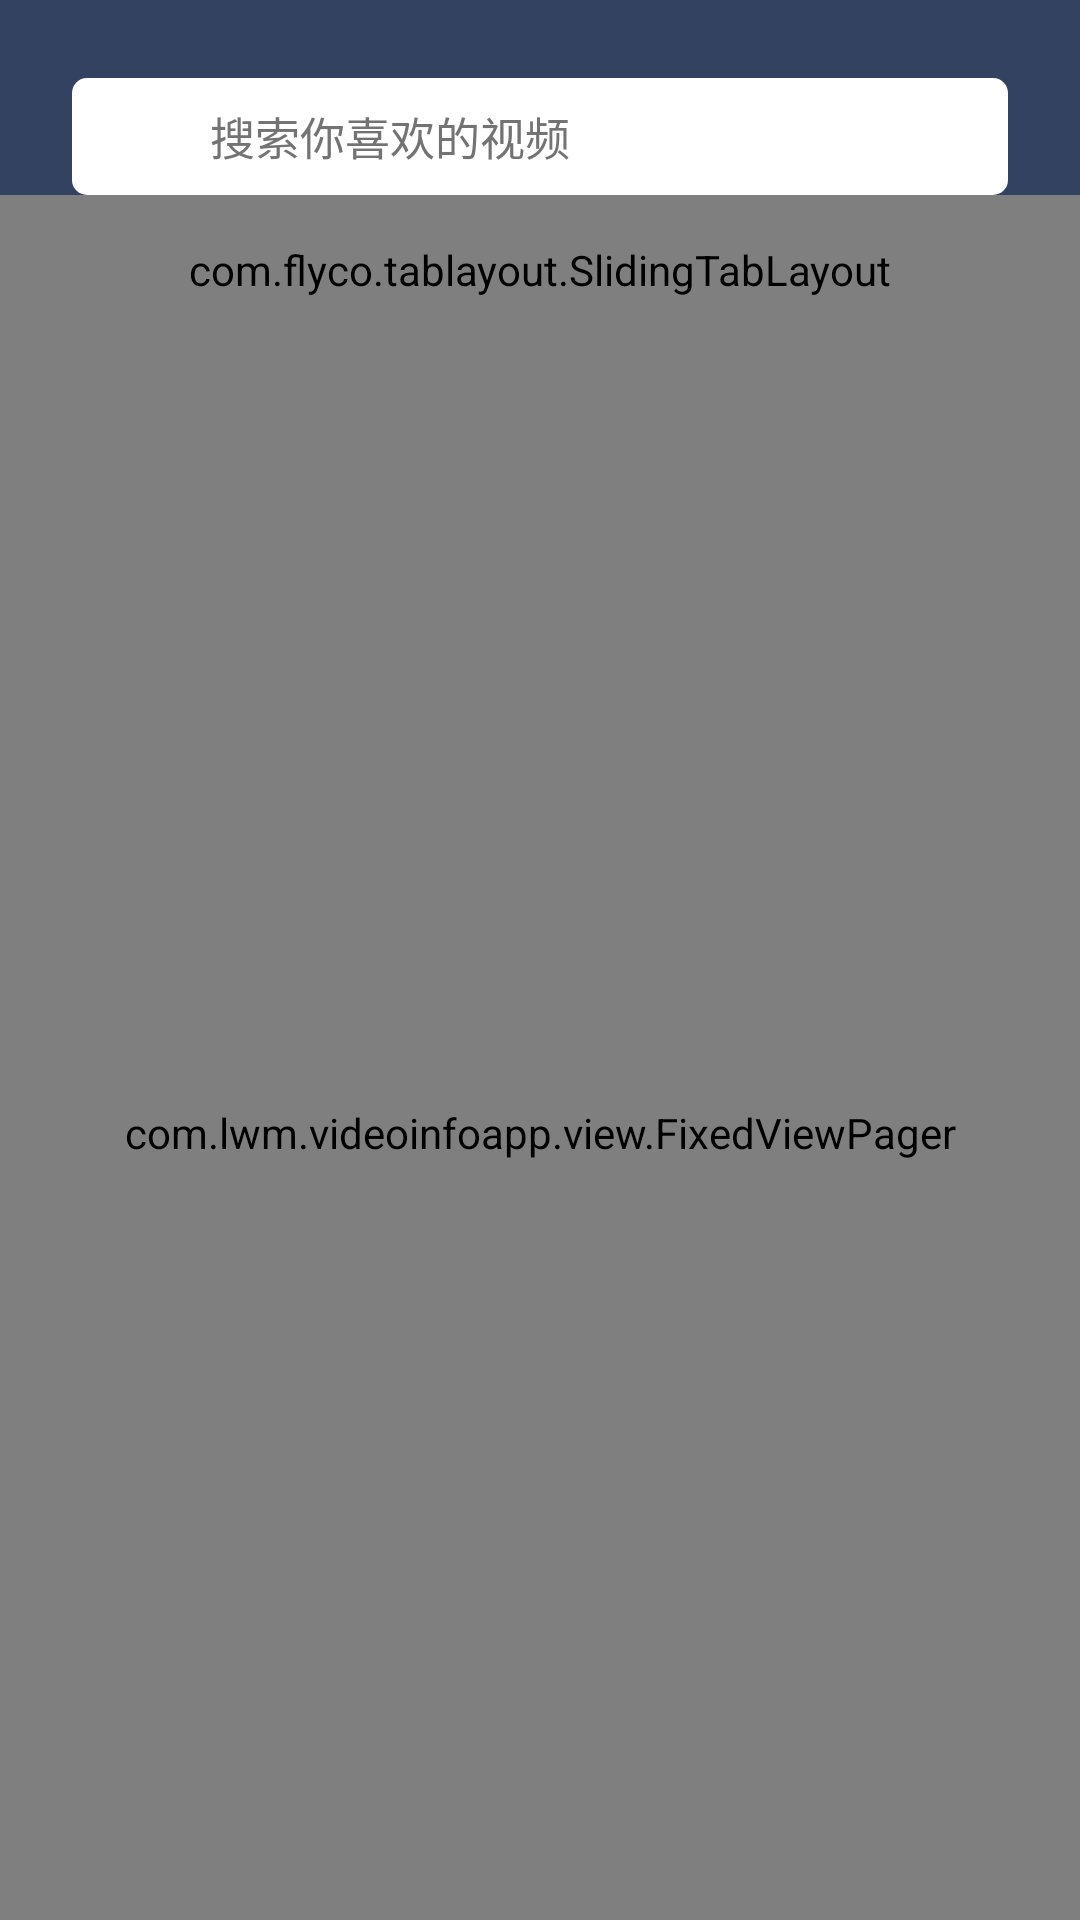

The Android layout XML behind this screen, and the referenced resources:
<!-- AndroidManifest.xml: application theme Theme.Design.NoActionBar -->
<!-- res/layout/fragment_home.xml -->
<?xml version="1.0" encoding="utf-8"?>
<LinearLayout xmlns:android="http://schemas.android.com/apk/res/android"
    xmlns:tl="http://schemas.android.com/apk/res-auto"
    xmlns:tools="http://schemas.android.com/tools"
    android:layout_width="match_parent"
    android:layout_height="match_parent"
    android:background="@color/white"
    android:orientation="vertical"
    tools:context=".fragment.HomeFragment">

    <LinearLayout
        android:layout_width="match_parent"
        android:layout_height="@dimen/dimen_115dp"
        android:background="@color/color_344261"
        android:orientation="vertical">

        <LinearLayout
            android:layout_width="match_parent"
            android:layout_height="@dimen/dimen_39dp"
            android:layout_marginHorizontal="@dimen/dimen_24dp"
            android:layout_marginTop="@dimen/dimen_26dp"
            android:background="@drawable/shape_search_box"
            android:gravity="center_vertical"
            android:orientation="horizontal">

            <ImageView
                android:layout_width="@dimen/dimen_22dp"
                android:layout_height="@dimen/dimen_22dp"
                android:layout_marginLeft="@dimen/dimen_13dp"
                android:src="@mipmap/search" />

            <EditText
                android:id="@+id/et_search"
                android:layout_width="match_parent"
                android:layout_height="match_parent"
                android:layout_marginLeft="@dimen/dimen_11dp"
                android:background="@null"
                android:hint="@string/search_hint"
                android:textColor="@color/black"
                android:textColorHint="@color/color_737373"
                android:textSize="@dimen/size_15sp" />

        </LinearLayout>

        <com.flyco.tablayout.SlidingTabLayout
            android:id="@+id/slidingtablayout"
            android:layout_width="match_parent"
            android:layout_height="@dimen/dimen_50dp"
            tl:tl_indicator_color="@color/color_fdf299"
            tl:tl_indicator_corner_radius="@dimen/dimen_1_5dp"
            tl:tl_indicator_height="@dimen/dimen_3dp"
            tl:tl_indicator_width="@dimen/dimen_17dp"
            tl:tl_textSelectColor="@color/color_fdf299"
            tl:tl_textUnselectColor="@color/color_ffffff"
            tl:tl_textsize="@dimen/size_16sp" />

    </LinearLayout>

    <com.lwm.videoinfoapp.view.FixedViewPager
        android:id="@+id/fixedviewpager"
        android:layout_width="match_parent"
        android:layout_height="@dimen/dimen_0dp"
        android:layout_weight="1" />

</LinearLayout>
<!-- resources referenced by this layout -->
<resources>
  <color name="black">#FF000000</color>
  <color name="color_344261">#344261</color>
  <color name="color_737373">#737373</color>
  <color name="color_fdf299">#FDF299</color>
  <color name="color_ffffff">#FFFFFF</color>
  <color name="white">#FFFFFFFF</color>
  <dimen name="dimen_0dp">0dp</dimen>
  <dimen name="dimen_115dp">115dp</dimen>
  <dimen name="dimen_11dp">11dp</dimen>
  <dimen name="dimen_13dp">13dp</dimen>
  <dimen name="dimen_17dp">17dp</dimen>
  <dimen name="dimen_1_5dp">1.5dp</dimen>
  <dimen name="dimen_22dp">22dp</dimen>
  <dimen name="dimen_24dp">24dp</dimen>
  <dimen name="dimen_26dp">26dp</dimen>
  <dimen name="dimen_39dp">39dp</dimen>
  <dimen name="dimen_3dp">3dp</dimen>
  <dimen name="dimen_50dp">50dp</dimen>
  <dimen name="size_15sp">15sp</dimen>
  <dimen name="size_16sp">16sp</dimen>
  <!-- drawable shape_search_box (drawable) -->
  <?xml version="1.0" encoding="utf-8"?>
  <shape xmlns:android="http://schemas.android.com/apk/res/android">
      <corners android:radius="@dimen/dimen_5dp" />
      <solid android:color="@color/color_ffffff" />
  </shape>
  <string name="search_hint">搜索你喜欢的视频</string>
  <dimen name="dimen_5dp">5dp</dimen>
</resources>
